3-way image classification set "aug_ds" from GitHub (JaymarRCezar/Addressing-Class-Imbalance-in-Eye-Disease-Classification-A-Transfer-Learning-based-Approach); label vocabulary: cataract, diabetic retinopathy, glaucoma.

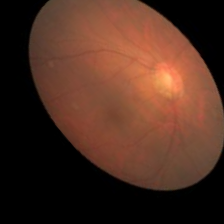
Label: cataract

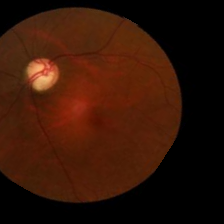
Label: glaucoma

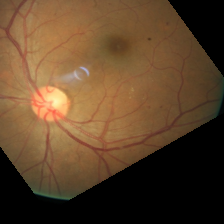
Label: diabetic retinopathy

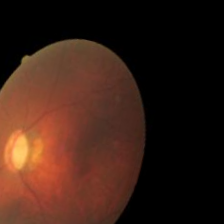
Label: glaucoma

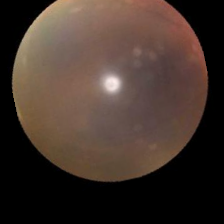
Label: cataract

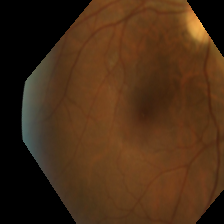
Label: diabetic retinopathy
